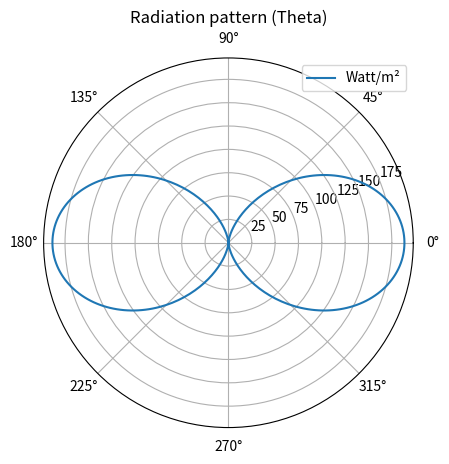

This chart was generated by the following Python code:
import numpy as np
import matplotlib.pyplot as plt

# Define dipole antenna parameters
frequency = 2.4e9  # Frequency in Hertz (example: 2.4 GHz)
lambda_ = 300000000 / frequency  # Wavelength
dipole_length = lambda_ / 2  # Half-wavelength dipole

I = 1  # Antenna current in Ampere
K = (2 * np.pi / lambda_)  # Wave number
r_farfield = (2 * lambda_)  # Farfield occur at distance greater than lambda/4
n = 360  # Number of each theta and phi elements

# Define spatial coordinates
theta = np.linspace(0, 2 * np.pi, n)  # Azimuthal angle
phi = np.linspace(0, 2 * np.pi, n)  # Polar angle

# Far-field electric field components for a half-wavelength dipole
E_theta = ((1j * K * I * dipole_length * 377) / (4 * np.pi * r_farfield)) * np.sin(theta) * np.exp(-1j * K * r_farfield)
E_phi = np.zeros_like(phi)  # Assume E_phi is negligible for a dipole along the z-axis

# Magnetic field components are derived from the electric field
H_theta = E_phi / 377
H_phi = E_theta / 377

# Define Poynting vector components
S_theta = 0.5 * np.real(E_theta * np.conj(H_phi))
S_phi = 0.5 * np.real(E_phi * np.conj(H_theta))

# Calculate total Poynting vector magnitude
S_total = np.sqrt(S_theta**2 + S_phi**2)

# Plot azimuth radiation pattern
plt.polar(theta - (np.pi / 2), S_total)
plt.title('Radiation pattern (Theta)')
plt.legend(['Watt/m²'])
